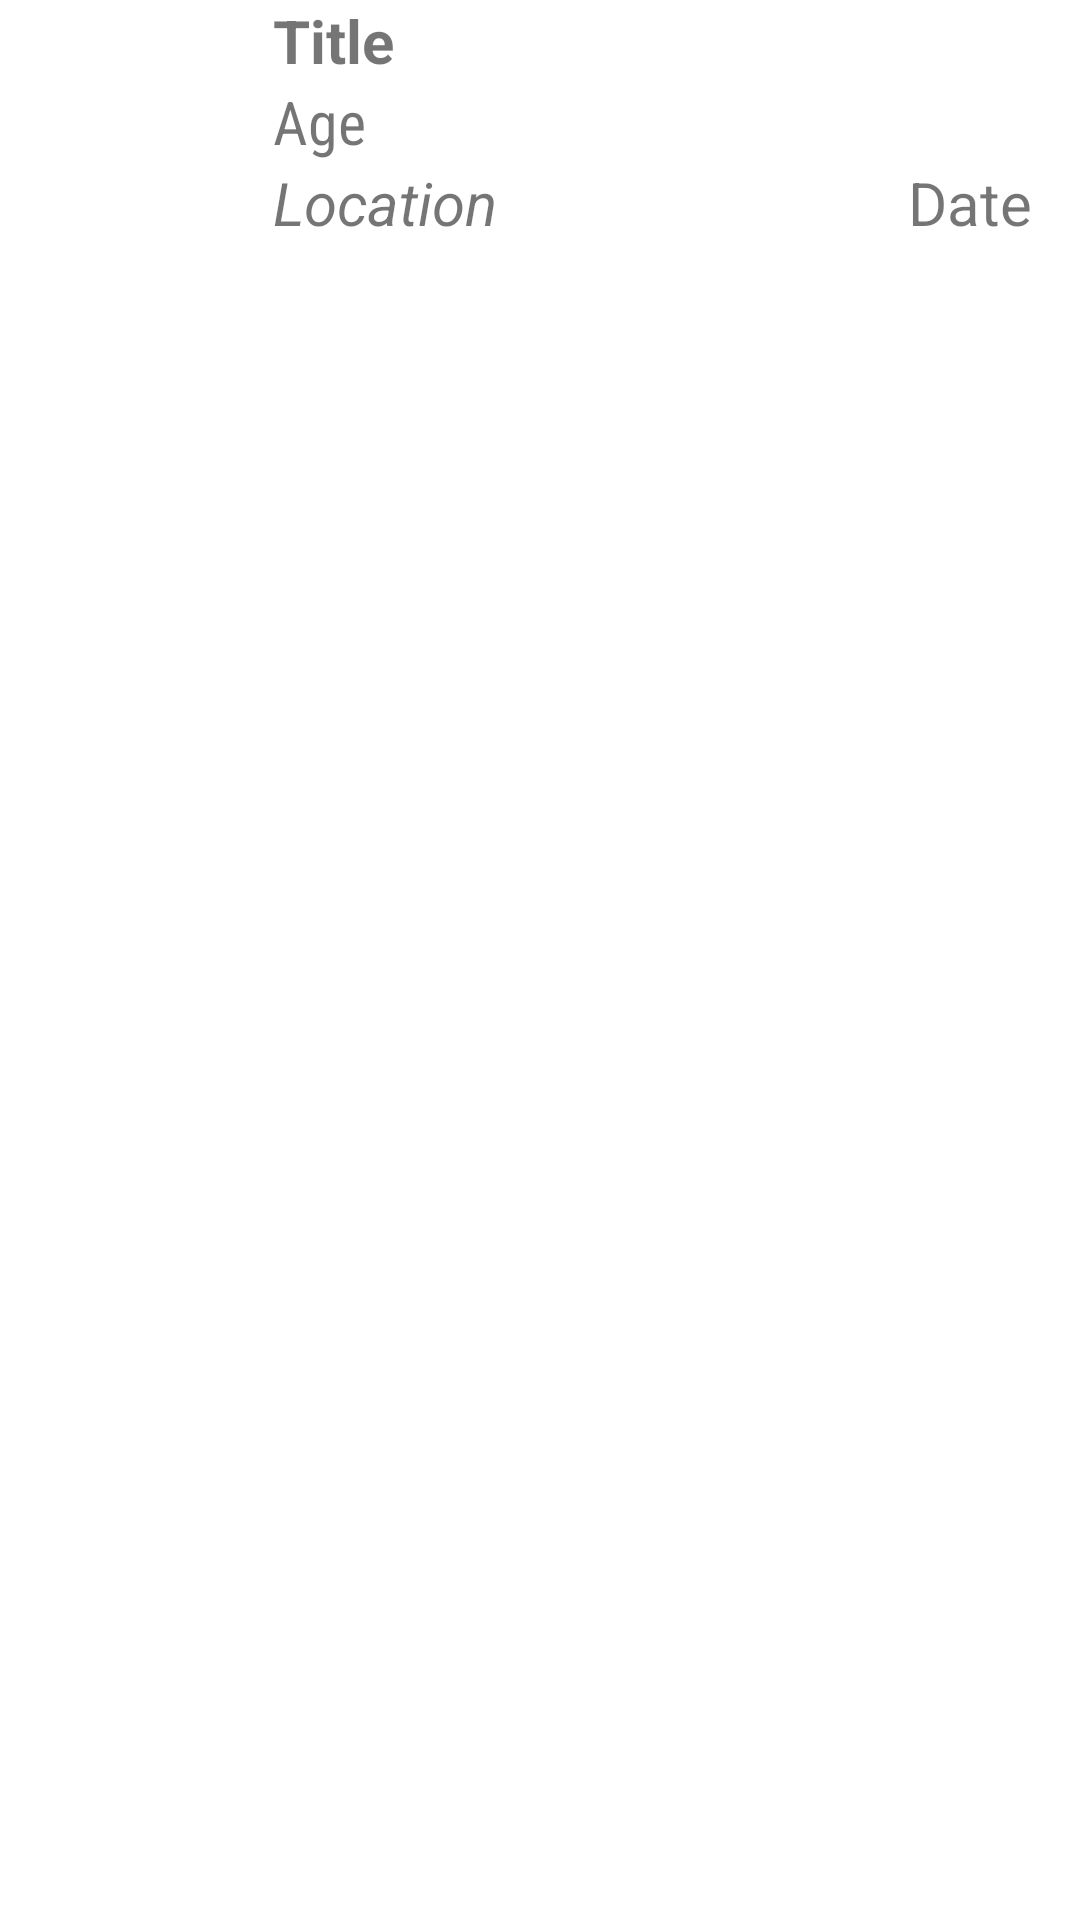

This screen was rendered from an Android layout file. Write that file and the resources it references.
<!-- AndroidManifest.xml: application theme Theme.SqliteCRUDx -->
<!-- res/layout/row.xml -->
<?xml version="1.0" encoding="utf-8"?>
<LinearLayout xmlns:android="http://schemas.android.com/apk/res/android"

    android:layout_width="match_parent"
    android:layout_height="wrap_content"
    xmlns:app="http://schemas.android.com/apk/res-auto"
    app:cardUseCompatPadding="true"
    app:contentPadding="3dp"
    app:cardElevation="3dp"
    app:cardBackgroundColor="#E6E6E6"
    >


    <RelativeLayout
        android:layout_width="match_parent"
        android:layout_height="wrap_content">

        <ImageView
            android:layout_width="75dp"
            android:layout_height="75dp"
            android:id="@+id/profileIv"
            android:layout_centerVertical="true"
            android:src="@drawable/person"
            />

        <LinearLayout
            android:layout_width="match_parent"
            android:layout_height="wrap_content"
            android:orientation="vertical"
            android:layout_toEndOf="@id/profileIv"
            android:layout_centerVertical="true"
            android:layout_marginStart="16dp"
            >

            <TextView
                android:layout_width="match_parent"
                android:layout_height="wrap_content"
                android:id="@+id/name"
                android:text="Title"
                android:textSize="20dp"
                android:textStyle="bold"
                />

            <TextView
                android:layout_width="match_parent"
                android:layout_height="wrap_content"
                android:id="@+id/age"
                android:text="Age"
                android:textSize="20dp"
                android:textStyle="normal"
                android:fontFamily="sans-serif-condensed"
                />

            <RelativeLayout
                android:layout_width="match_parent"
                android:layout_height="wrap_content"
                android:orientation="horizontal">
                <TextView
                    android:layout_width="wrap_content"
                    android:layout_height="wrap_content"
                    android:id="@+id/location"
                    android:text="Location"
                    android:textSize="20dp"
                    android:textStyle="italic"
                    />
            <TextView
                android:layout_width="wrap_content"
                android:layout_height="wrap_content"
                android:id="@+id/phone_date"
                android:text="Date"
                android:textSize="20sp"
                android:layout_alignParentEnd="true"
                android:layout_marginEnd="16dp"
                />

            </RelativeLayout>


        </LinearLayout>

        <ImageButton
            android:layout_width="wrap_content"
            android:layout_height="wrap_content"
            android:id="@+id/editBtn"
            android:background="@null"
            android:src="@drawable/edit_icon"
            android:layout_alignParentRight="true"

            />

    </RelativeLayout>





</LinearLayout>
<!-- resources referenced by this layout -->
<resources>
  <style name="Theme.SqliteCRUDx" parent="Theme.MaterialComponents.DayNight.DarkActionBar">
          
          <item name="colorPrimary">@color/purple_500</item>
          <item name="colorPrimaryVariant">@color/purple_700</item>
          <item name="colorOnPrimary">@color/white</item>
          
          <item name="colorSecondary">@color/teal_200</item>
          <item name="colorSecondaryVariant">@color/teal_700</item>
          <item name="colorOnSecondary">@color/black</item>
          
          <item name="android:statusBarColor" tools:targetApi="l">?attr/colorPrimaryVariant</item>
          
      </style>
  <!-- not gathered from this repository: default colours our renderer supplied (Android Studio template values) -->
  <color name="purple_500">#FF6200EE</color>
  <color name="purple_700">#FF3700B3</color>
  <color name="teal_200">#FF03DAC5</color>
  <color name="teal_700">#FF018786</color>
  <color name="black">#FF000000</color>
  <color name="white">#FFFFFFFF</color>
</resources>
